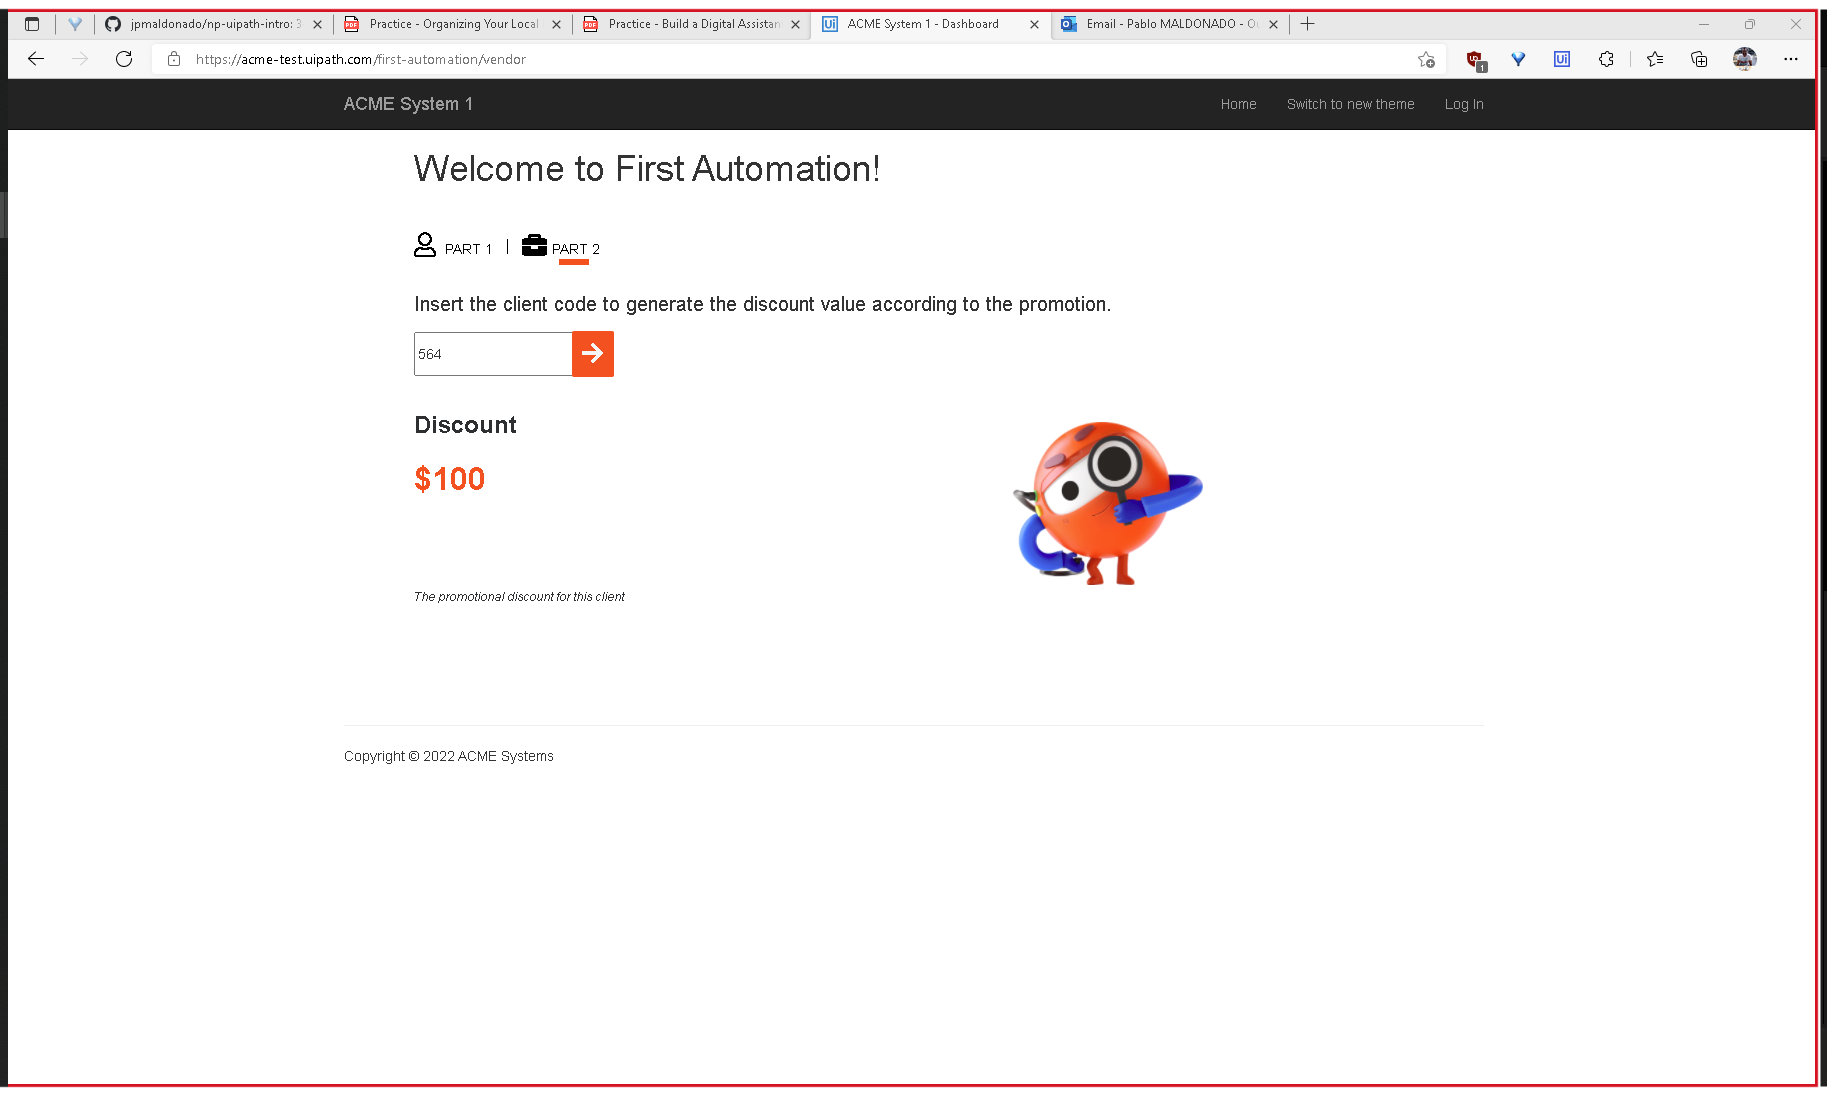
Task: Start with a blank project to design a new task automation
Workflow: Main

Step 1: Use Browser Edge: ACME System 1 - Dashboard in window 'ACME System 1 - Dashboard' (msedge.exe)

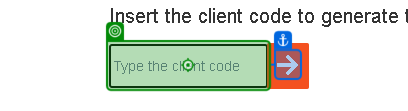
Step 2: type "[Excel.Sheet("Invoice").Cell("e8")]"

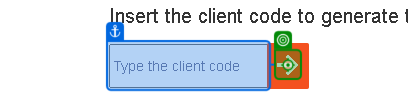
Step 3: click

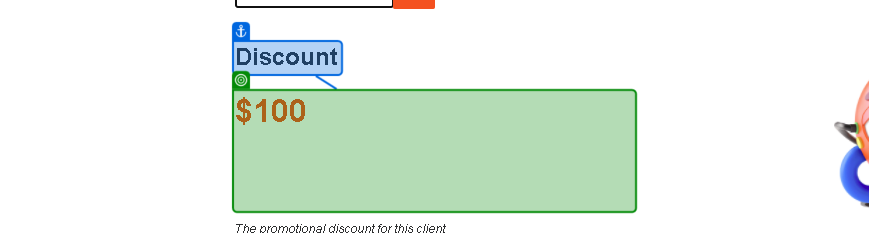
Step 4: get-text from 'Discount'